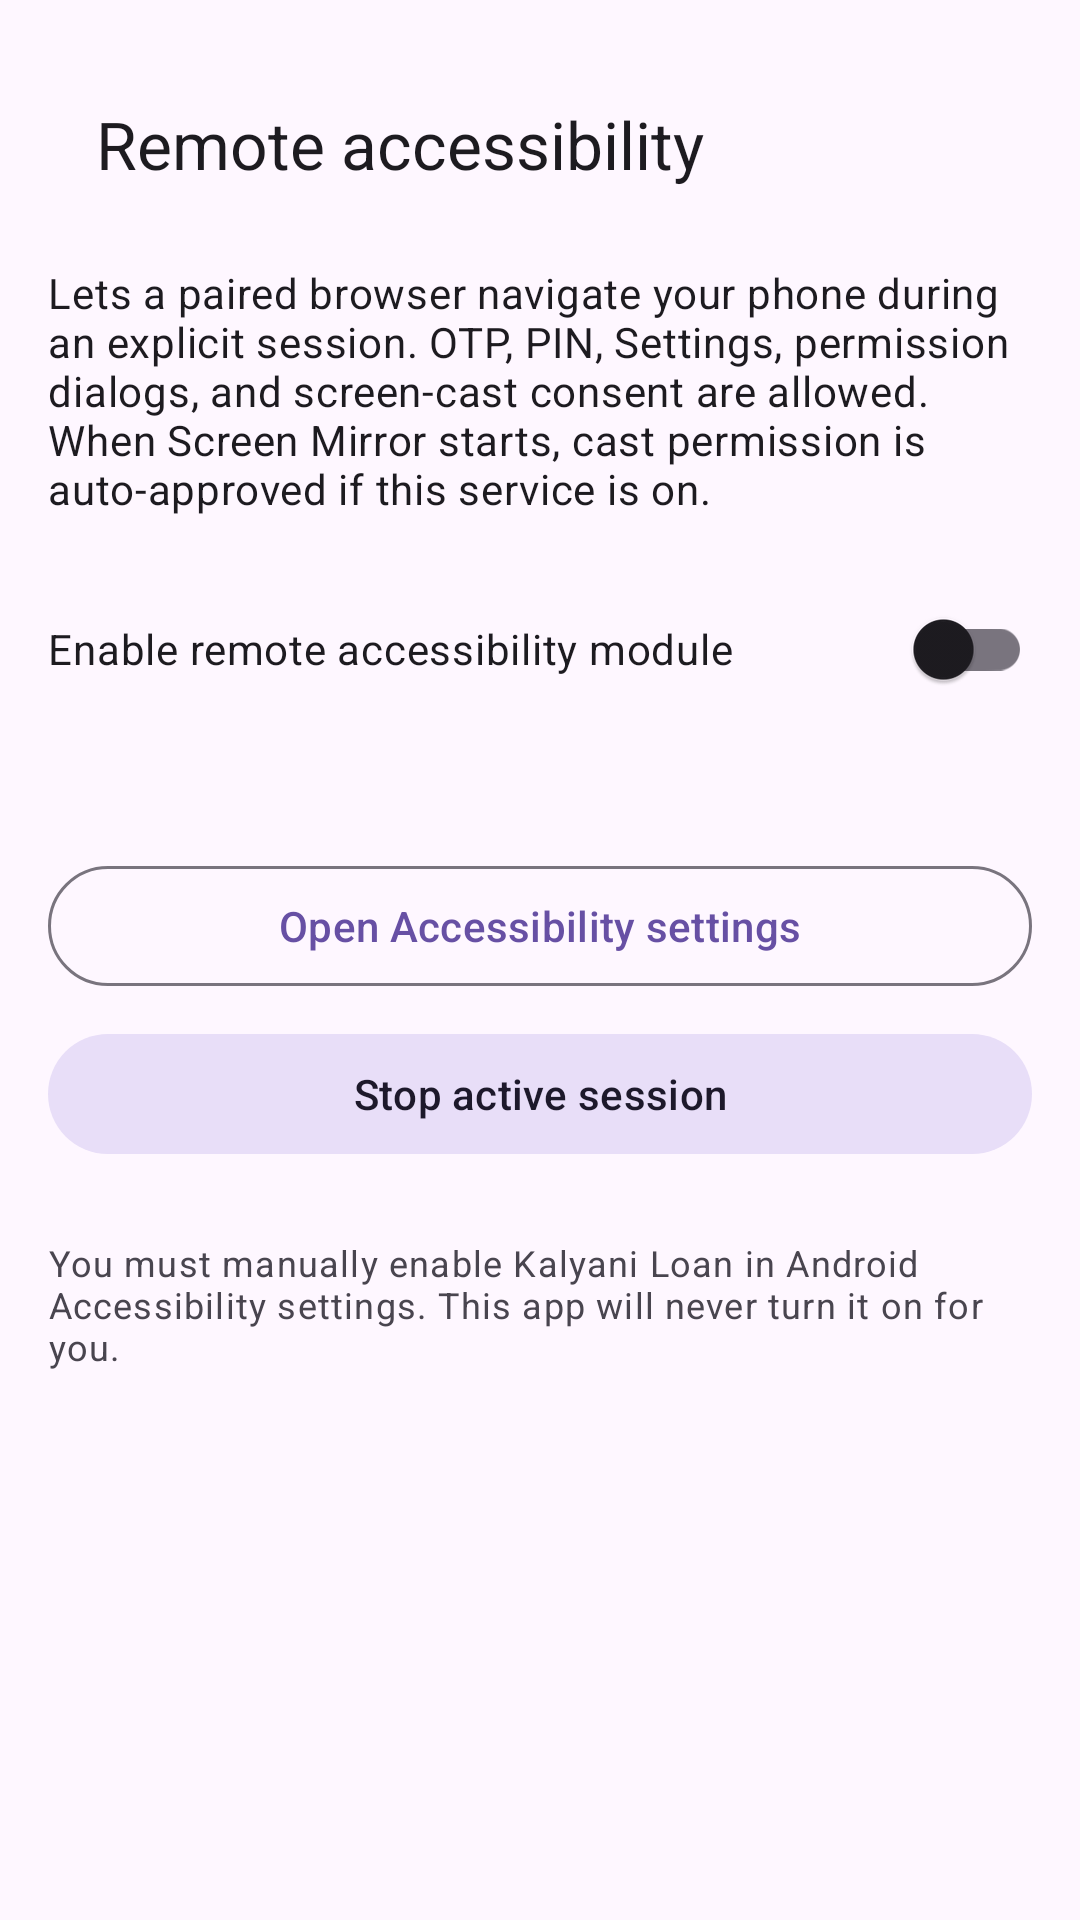

Layout XML and referenced resources for this Android screen:
<!-- AndroidManifest.xml: application theme Theme.AutoReplyBot -->
<!-- res/layout/activity_remote_accessibility_setup.xml -->
<?xml version="1.0" encoding="utf-8"?>
<LinearLayout xmlns:android="http://schemas.android.com/apk/res/android"
    xmlns:app="http://schemas.android.com/apk/res-auto"
    android:layout_width="match_parent"
    android:layout_height="match_parent"
    android:orientation="vertical"
    android:padding="16dp">

    <com.google.android.material.appbar.MaterialToolbar
        android:id="@+id/toolbar"
        android:layout_width="match_parent"
        android:layout_height="wrap_content"
        app:navigationIcon="@drawable/ic_arrow_back_24"
        app:title="Remote accessibility" />

    <TextView
        android:layout_width="match_parent"
        android:layout_height="wrap_content"
        android:layout_marginTop="8dp"
        android:text="Lets a paired browser navigate your phone during an explicit session. OTP, PIN, Settings, permission dialogs, and screen-cast consent are allowed. When Screen Mirror starts, cast permission is auto-approved if this service is on."
        android:textAppearance="?attr/textAppearanceBodyMedium" />

    <com.google.android.material.switchmaterial.SwitchMaterial
        android:id="@+id/switch_a11y_enabled"
        android:layout_width="match_parent"
        android:layout_height="wrap_content"
        android:layout_marginTop="20dp"
        android:text="Enable remote accessibility module" />

    <TextView
        android:id="@+id/text_a11y_status"
        android:layout_width="match_parent"
        android:layout_height="wrap_content"
        android:layout_marginTop="12dp"
        android:textAppearance="?attr/textAppearanceBodySmall" />

    <com.google.android.material.button.MaterialButton
        android:id="@+id/button_open_a11y_settings"
        style="@style/Widget.Material3.Button.OutlinedButton"
        android:layout_width="match_parent"
        android:layout_height="wrap_content"
        android:layout_marginTop="16dp"
        android:text="@string/remote_open_accessibility" />

    <com.google.android.material.button.MaterialButton
        android:id="@+id/button_stop_session"
        style="@style/Widget.Material3.Button.TonalButton"
        android:layout_width="match_parent"
        android:layout_height="wrap_content"
        android:layout_marginTop="8dp"
        android:text="Stop active session" />

    <TextView
        android:layout_width="match_parent"
        android:layout_height="wrap_content"
        android:layout_marginTop="24dp"
        android:text="You must manually enable Kalyani Loan in Android Accessibility settings. This app will never turn it on for you."
        android:textAppearance="?attr/textAppearanceBodySmall" />
</LinearLayout>
<!-- resources referenced by this layout -->
<resources>
  <string name="remote_open_accessibility">Open Accessibility settings</string>
  <style name="Theme.AutoReplyBot" parent="Base.Theme.AutoReplyBot" />
  <style name="Base.Theme.AutoReplyBot" parent="Theme.Material3.DayNight.NoActionBar">
          
          <item name="enableEdgeToEdge">false</item>
          <item name="android:windowDrawsSystemBarBackgrounds">true</item>
          <item name="android:statusBarColor">@color/app_status_bar</item>
          <item name="android:navigationBarColor">@color/app_navigation_bar</item>
          <item name="android:windowLightStatusBar">true</item>
      </style>
  <color name="app_status_bar">#FEF7FF</color>
  <color name="app_navigation_bar">#FEF7FF</color>
</resources>
